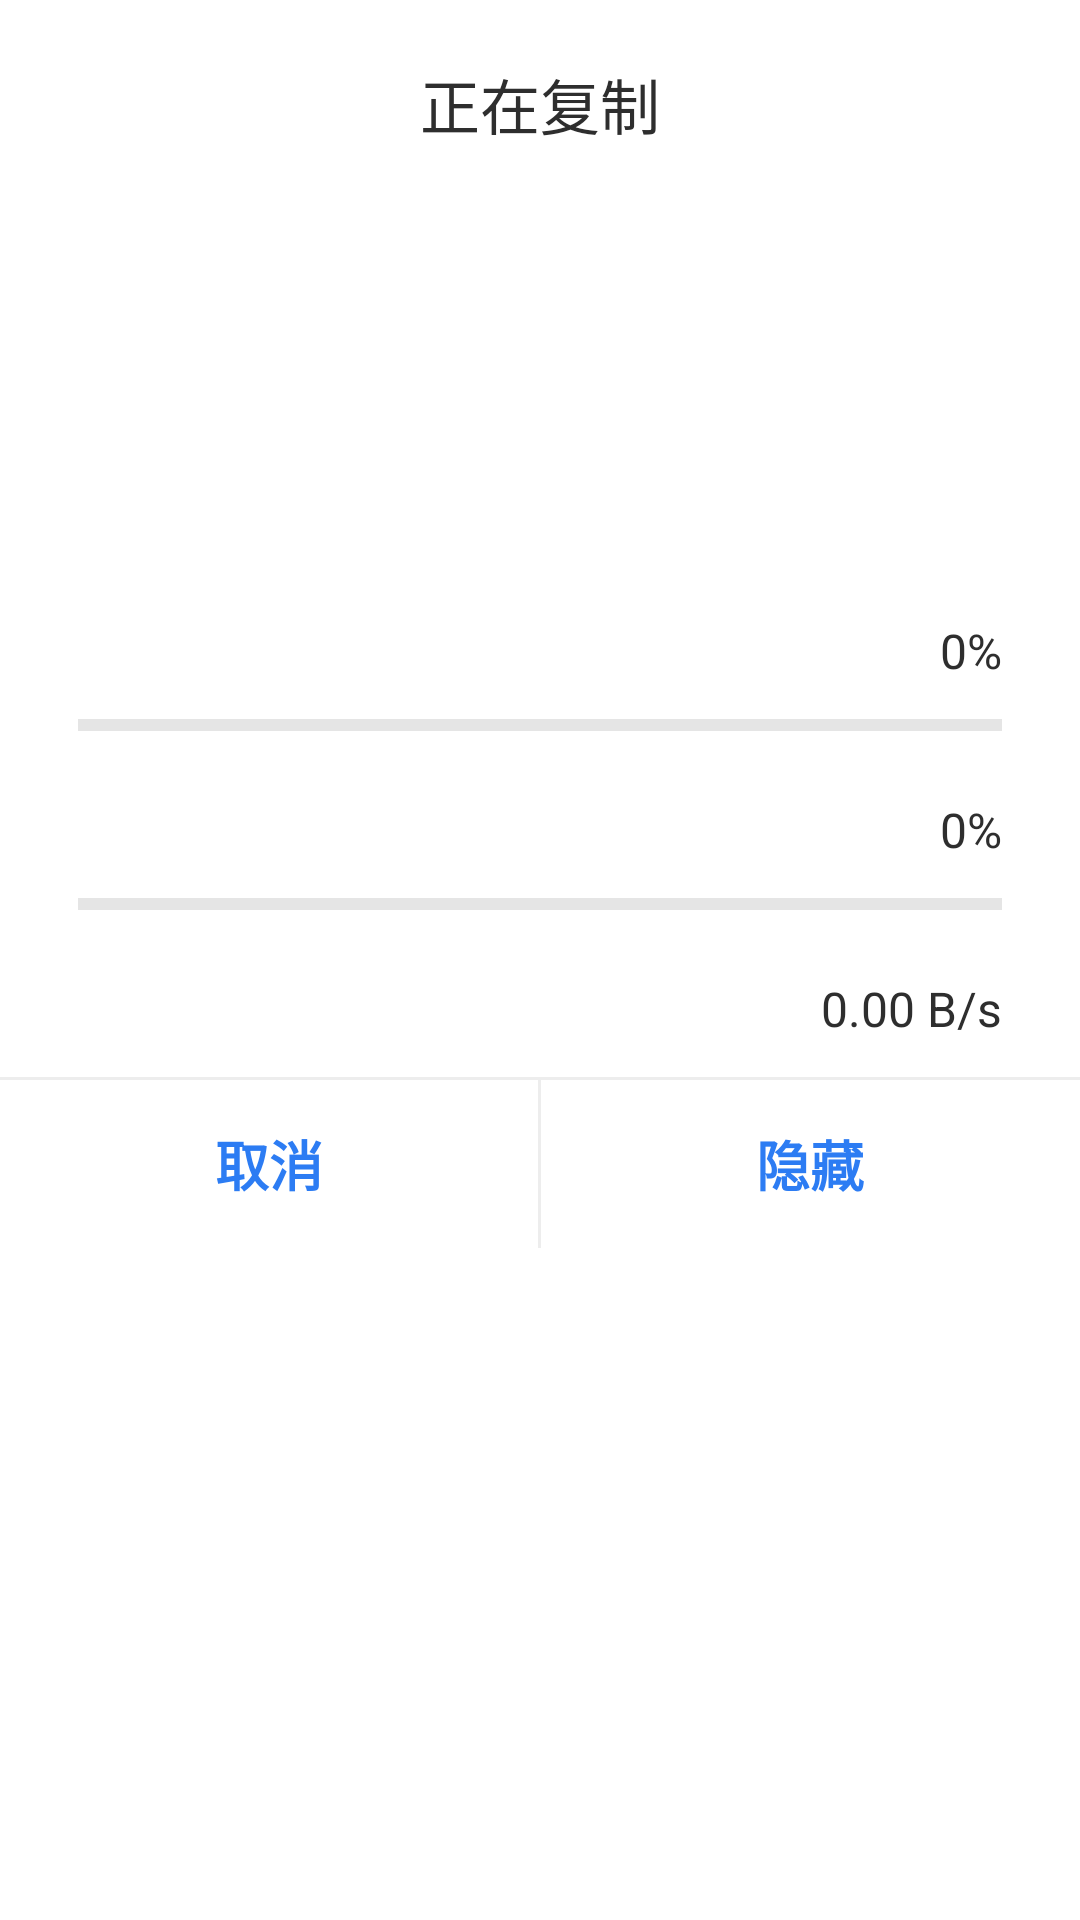

Write the Android layout XML for this screen, with the resource values it uses.
<!-- AndroidManifest.xml: application theme Theme.NasBrowser -->
<!-- res/layout/dialog_paste_progress.xml -->
<?xml version="1.0" encoding="utf-8"?>
<LinearLayout xmlns:android="http://schemas.android.com/apk/res/android"
    android:layout_width="match_parent"
    android:layout_height="wrap_content"
    android:orientation="vertical"
    android:paddingTop="20dp">

    <TextView
        android:id="@+id/tvTitle"
        android:layout_width="match_parent"
        android:layout_height="wrap_content"
        android:gravity="center"
        android:textColor="@color/text_primary"
        android:textSize="20sp"
        android:text="@string/paste_title_copy" />

    <LinearLayout
        android:layout_width="match_parent"
        android:layout_height="wrap_content"
        android:orientation="vertical"
        android:paddingStart="26dp"
        android:paddingEnd="26dp"
        android:paddingTop="18dp"
        android:paddingBottom="12dp">

        <TextView
            android:id="@+id/tvNames"
            android:layout_width="match_parent"
            android:layout_height="wrap_content"
            android:textColor="@color/text_primary"
            android:textSize="16sp"
            android:maxLines="2"
            android:ellipsize="end" />

        <TextView
            android:id="@+id/tvTotal"
            android:layout_width="match_parent"
            android:layout_height="wrap_content"
            android:layout_marginTop="10dp"
            android:textColor="@color/text_primary"
            android:textSize="16sp" />

        <TextView
            android:id="@+id/tvFrom"
            android:layout_width="match_parent"
            android:layout_height="wrap_content"
            android:layout_marginTop="10dp"
            android:textColor="@color/text_primary"
            android:textSize="16sp"
            android:maxLines="2"
            android:ellipsize="middle" />

        <TextView
            android:id="@+id/tvTo"
            android:layout_width="match_parent"
            android:layout_height="wrap_content"
            android:layout_marginTop="10dp"
            android:textColor="@color/es_blue"
            android:textSize="16sp"
            android:maxLines="2"
            android:ellipsize="middle" />

        <LinearLayout
            android:layout_width="match_parent"
            android:layout_height="wrap_content"
            android:layout_marginTop="22dp"
            android:orientation="horizontal">

            <TextView
                android:id="@+id/tvCurrent"
                android:layout_width="0dp"
                android:layout_height="wrap_content"
                android:layout_weight="1"
                android:singleLine="true"
                android:ellipsize="middle"
                android:textColor="@color/text_primary"
                android:textSize="16sp" />

            <TextView
                android:id="@+id/tvCurrentPct"
                android:layout_width="wrap_content"
                android:layout_height="wrap_content"
                android:textColor="@color/text_primary"
                android:textSize="16sp"
                android:text="0%" />
        </LinearLayout>

        <ProgressBar
            android:id="@+id/pbCurrent"
            style="?android:attr/progressBarStyleHorizontal"
            android:layout_width="match_parent"
            android:layout_height="12dp"
            android:layout_marginTop="8dp"
            android:indeterminate="false"
            android:max="100"
            android:progressTint="@color/es_blue" />

        <LinearLayout
            android:layout_width="match_parent"
            android:layout_height="wrap_content"
            android:layout_marginTop="18dp"
            android:orientation="horizontal">

            <TextView
                android:id="@+id/tvOverall"
                android:layout_width="0dp"
                android:layout_height="wrap_content"
                android:layout_weight="1"
                android:textColor="@color/text_primary"
                android:textSize="16sp" />

            <TextView
                android:id="@+id/tvOverallPct"
                android:layout_width="wrap_content"
                android:layout_height="wrap_content"
                android:textColor="@color/text_primary"
                android:textSize="16sp"
                android:text="0%" />
        </LinearLayout>

        <ProgressBar
            android:id="@+id/pbOverall"
            style="?android:attr/progressBarStyleHorizontal"
            android:layout_width="match_parent"
            android:layout_height="12dp"
            android:layout_marginTop="8dp"
            android:indeterminate="false"
            android:max="100"
            android:progressTint="@color/es_blue" />

        <LinearLayout
            android:layout_width="match_parent"
            android:layout_height="wrap_content"
            android:layout_marginTop="18dp"
            android:orientation="horizontal">

            <TextView
                android:id="@+id/tvRemaining"
                android:layout_width="0dp"
                android:layout_height="wrap_content"
                android:layout_weight="1"
                android:textColor="@color/text_primary"
                android:textSize="16sp" />

            <TextView
                android:id="@+id/tvSpeed"
                android:layout_width="wrap_content"
                android:layout_height="wrap_content"
                android:textColor="@color/text_primary"
                android:textSize="16sp"
                android:text="0.00 B/s" />
        </LinearLayout>
    </LinearLayout>

    <View
        android:layout_width="match_parent"
        android:layout_height="1dp"
        android:background="@color/divider" />

    <LinearLayout
        android:layout_width="match_parent"
        android:layout_height="56dp"
        android:orientation="horizontal">

        <TextView
            android:id="@+id/btnCancel"
            android:layout_width="0dp"
            android:layout_height="match_parent"
            android:layout_weight="1"
            android:background="?android:attr/selectableItemBackground"
            android:clickable="true"
            android:focusable="true"
            android:gravity="center"
            android:text="@string/paste_cancel"
            android:textColor="@color/es_blue"
            android:textSize="18sp"
            android:textStyle="bold" />

        <View
            android:layout_width="1dp"
            android:layout_height="match_parent"
            android:background="@color/divider" />

        <TextView
            android:id="@+id/btnHide"
            android:layout_width="0dp"
            android:layout_height="match_parent"
            android:layout_weight="1"
            android:background="?android:attr/selectableItemBackground"
            android:clickable="true"
            android:focusable="true"
            android:gravity="center"
            android:text="@string/paste_hide"
            android:textColor="@color/es_blue"
            android:textSize="18sp"
            android:textStyle="bold" />
    </LinearLayout>
</LinearLayout>
<!-- resources referenced by this layout -->
<resources>
  <color name="divider">#FFEDEDED</color>
  <color name="es_blue">#FF2C7CF3</color>
  <color name="text_primary">#FF2E2E2E</color>
  <string name="paste_cancel">取消</string>
  <string name="paste_hide">隐藏</string>
  <string name="paste_title_copy">正在复制</string>
  <style name="Theme.NasBrowser" parent="Theme.MaterialComponents.Light.NoActionBar">
          <item name="colorPrimary">@color/es_blue</item>
          <item name="colorPrimaryVariant">@color/es_blue_dark</item>
          <item name="colorOnPrimary">@color/white</item>
          <item name="colorSecondary">@color/es_blue</item>
          <item name="colorOnSecondary">@color/white</item>
          <item name="colorSurface">@color/white</item>
          <item name="colorOnSurface">@color/text_primary</item>
          <item name="android:colorBackground">@color/white</item>
          <item name="android:textColorPrimary">@color/text_primary</item>
          <item name="android:textColorSecondary">@color/text_secondary</item>
          <item name="android:statusBarColor">@color/es_blue_dark</item>
          <item name="android:navigationBarColor">@color/white</item>
          <item name="android:windowBackground">@color/white</item>
      </style>
  <color name="es_blue_dark">#FF1665D8</color>
  <color name="white">#FFFFFFFF</color>
  <color name="text_secondary">#FF9B9B9B</color>
</resources>
